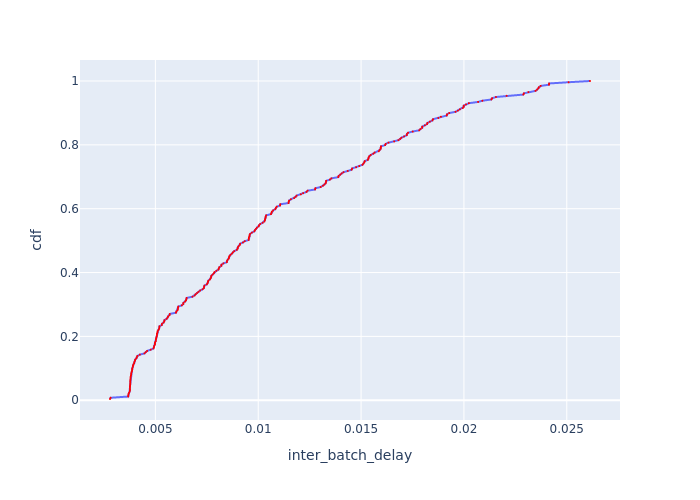

Values plotted in this chart, from the file beside it:
Batch Id, inter_batch_delay, cdf
5, 0.002794, 0.003861
153, 0.002825, 0.007722
155, 0.003681, 0.01158
161, 0.003683, 0.01544
163, 0.003692, 0.01931
167, 0.003722, 0.02317
146, 0.003748, 0.02703
159, 0.003761, 0.03089
4, 0.003762, 0.03475
156, 0.003765, 0.03861
166, 0.003767, 0.04247
151, 0.00377, 0.04633
170, 0.003778, 0.05019
150, 0.00378, 0.05405
169, 0.00378, 0.05792
158, 0.00378, 0.06178
152, 0.003788, 0.06564
148, 0.003793, 0.0695
168, 0.003796, 0.07336
171, 0.003814, 0.07722
162, 0.003824, 0.08108
134, 0.003827, 0.08494
157, 0.003847, 0.0888
165, 0.003866, 0.09266
144, 0.003875, 0.09653
160, 0.003878, 0.1004
149, 0.003905, 0.1042
145, 0.003913, 0.1081
154, 0.00393, 0.112
164, 0.00397, 0.1158
136, 0.003975, 0.1197
174, 0.004012, 0.1236
1, 0.004019, 0.1274
147, 0.004078, 0.1313
135, 0.004095, 0.1351
173, 0.004131, 0.139
172, 0.004245, 0.1429
141, 0.00447, 0.1467
3, 0.004533, 0.1506
139, 0.004598, 0.1544
178, 0.004774, 0.1583
143, 0.004906, 0.1622
183, 0.004926, 0.166
138, 0.004941, 0.1699
124, 0.004978, 0.1737
103, 0.00498, 0.1776
116, 0.004982, 0.1815
137, 0.005022, 0.1853
130, 0.005028, 0.1892
118, 0.005033, 0.1931
131, 0.00505, 0.1969
142, 0.005067, 0.2008
125, 0.005078, 0.2046
175, 0.005079, 0.2085
127, 0.005103, 0.2124
122, 0.005108, 0.2162
119, 0.005146, 0.2201
187, 0.005181, 0.2239
140, 0.005193, 0.2278
128, 0.005198, 0.2317
... 199 more rows
